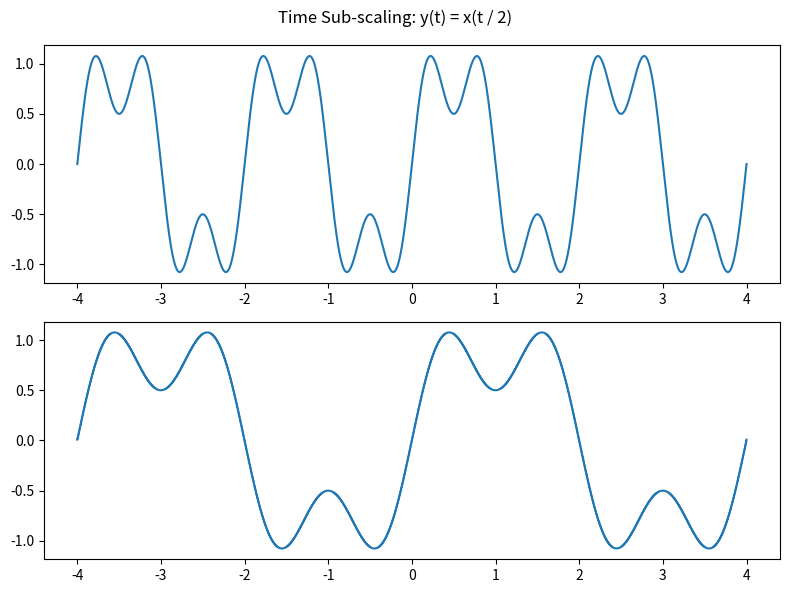

Write Python code to recreate this figure.
import numpy as np
import matplotlib.pyplot as plt

# ----------------------------
# Time axis
# ----------------------------
T_MIN, T_MAX, N = -4.0, 4.0, 4001


def x_of_t(t: np.ndarray) -> np.ndarray:
    """
    Base signal x(t): sinusoidal signal
    """
    return (
        np.sin(2 * np.pi * 0.5 * t)
        + 0.5 * np.sin(2 * np.pi * 1.5 * t)
    )


# ==========================================================
# ANSWER IMPLEMENTATION
# ==========================================================

def interpolate_signal(
    t_original: np.ndarray,
    x_original: np.ndarray,
    t_query: np.ndarray
) -> np.ndarray:
    """
    Interpolate using average of two neighboring samples.
    """
    dt=t_original[1]-t_original[0]
    float_indices=(t_query-t_original[0])/dt
    left=np.floor(float_indices).astype(int)
    right=np.ceil(float_indices).astype(int)
    max_idx=len(x_original)-1
    left = np.clip(left, 0, max_idx)
    right = np.clip(right, 0, max_idx)

    y=0.5*(x_original[left]+x_original[right])

    return y


def time_scale(
    t: np.ndarray,
    x: np.ndarray,
    k: int
) -> np.ndarray:
    """
    Time sub-scaling:
        y(t) = x(t / k)
    """
    t_query=t/k
    y=interpolate_signal(t,x,t_query)
    return y


def plot_pair(t: np.ndarray, x: np.ndarray, y: np.ndarray, title: str, figsize=(8, 6)):
    """
    Plot graphs.
    """
    fig,axes=plt.subplots(2,1,figsize=figsize)

    axes[0].plot(t,x)
    axes[1].plot(t,y)
    fig.suptitle(title)
    plt.tight_layout()


# ----------------------------
# Main
# ----------------------------
def main():
    t = np.linspace(T_MIN, T_MAX, N)
    x = x_of_t(t)

    k = 2   # sub-scaling factor
    y = time_scale(t, x, k)

    plot_pair(
        t,
        x,
        y,
        title=f"Time Sub-scaling: y(t) = x(t / {k})"
    )
    plt.show()


if __name__ == "__main__":
    main()
